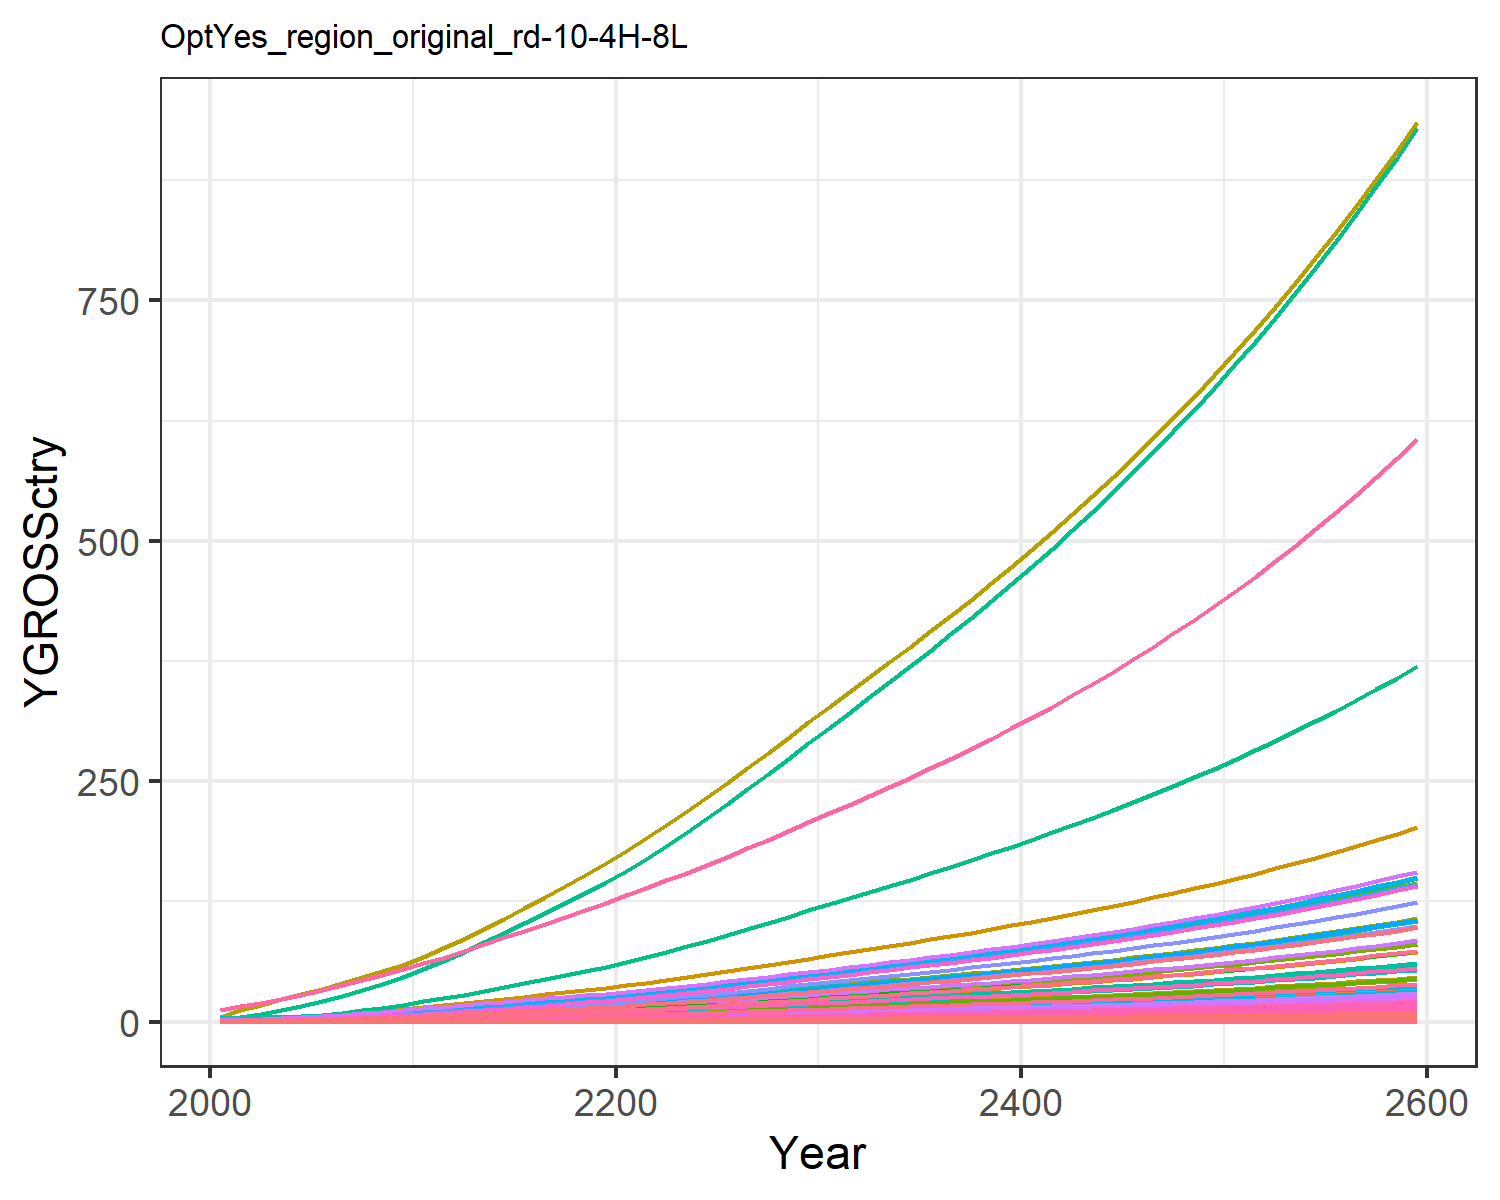

The table this chart was drawn from, first rows:
0.018853978838997754, 0.040301129071862236, 0.010165438669766262, 0.3774099139141289, 0.40590282489173, 0.007751571851760122, 0.758082013299218, 0.25854341897928435, 0.047249844955456276, 0.0016238636003148837, 0.30657560419750846, 0.005170565761527711, 0.007279429204794612, 0.17141677304335884, 0.04055560391474781, 0.0386163103833662, 0.005330680504817779, 0.01259484903556952, 0.049157951262641504, 0.0014122981217094073, 0.03701780782792776, 1.4392407695780718, 0.0023445815536652474, 0.009093611893641846
0.03008, 0.07613, 0.01377, 0.6254, 0.6337, 0.0105, 1.005, 0.325, 0.06398, 0.003068, 0.3854, 0.009768, 0.01375, 0.2735, 0.05492, 0.06399, 0.008323, 0.01705, 0.06656, 0.002205, 0.0578, 2.247, 0.003661, 0.01451
0.05451, 0.1533, 0.02034, 0.9814, 0.9518, 0.01551, 1.221, 0.3891, 0.09456, 0.006176, 0.4613, 0.01967, 0.02769, 0.4956, 0.08116, 0.1004, 0.0125, 0.02521, 0.09838, 0.003312, 0.08681, 3.375, 0.005498, 0.02629
0.08388, 0.251, 0.02699, 1.393, 1.301, 0.02058, 1.469, 0.4638, 0.1255, 0.01012, 0.55, 0.03221, 0.04534, 0.7627, 0.1077, 0.1426, 0.01709, 0.03344, 0.1305, 0.004528, 0.1187, 4.615, 0.007518, 0.04046
0.1195, 0.3779, 0.03403, 1.864, 1.675, 0.02595, 1.725, 0.546, 0.1582, 0.01523, 0.6475, 0.04848, 0.06825, 1.086, 0.1358, 0.1907, 0.02199, 0.04217, 0.1646, 0.005827, 0.1527, 5.938, 0.009673, 0.05762
0.1593, 0.5229, 0.04142, 2.353, 2.053, 0.03158, 1.969, 0.6287, 0.1925, 0.02107, 0.7455, 0.06709, 0.09445, 1.449, 0.1652, 0.2408, 0.02697, 0.05131, 0.2003, 0.007145, 0.1873, 7.281, 0.01186, 0.07685
0.204, 0.6847, 0.04929, 2.877, 2.453, 0.03759, 2.2, 0.7107, 0.2291, 0.02759, 0.8427, 0.08785, 0.1237, 1.855, 0.1966, 0.2944, 0.03221, 0.06107, 0.2384, 0.008533, 0.2237, 8.696, 0.01417, 0.09838
0.2561, 0.8801, 0.05766, 3.47, 2.884, 0.04397, 2.432, 0.7941, 0.268, 0.03546, 0.9416, 0.1129, 0.159, 2.328, 0.23, 0.355, 0.03787, 0.07144, 0.2788, 0.01003, 0.263, 10.23, 0.01666, 0.1235
0.316, 1.113, 0.06646, 4.136, 3.347, 0.05068, 2.664, 0.8782, 0.3089, 0.04483, 1.041, 0.1427, 0.201, 2.873, 0.2651, 0.4232, 0.04395, 0.08234, 0.3214, 0.01164, 0.3052, 11.87, 0.01933, 0.1524
0.384, 1.386, 0.07561, 4.883, 3.839, 0.05766, 2.895, 0.9627, 0.3514, 0.05584, 1.142, 0.1778, 0.2503, 3.491, 0.3017, 0.4996, 0.05042, 0.09368, 0.3656, 0.01336, 0.3501, 13.61, 0.02217, 0.1852
0.4563, 1.657, 0.08646, 5.586, 4.364, 0.06593, 3.175, 1.062, 0.4019, 0.06675, 1.259, 0.2126, 0.2992, 4.148, 0.3449, 0.5716, 0.05731, 0.1071, 0.4181, 0.01518, 0.398, 15.47, 0.02521, 0.2201
0.5322, 1.905, 0.09941, 6.191, 4.914, 0.07581, 3.512, 1.179, 0.4621, 0.07675, 1.399, 0.2444, 0.3441, 4.838, 0.3966, 0.6335, 0.06454, 0.1232, 0.4807, 0.0171, 0.4482, 17.42, 0.02838, 0.2567
0.609, 2.161, 0.1138, 6.865, 5.525, 0.08677, 3.89, 1.312, 0.5289, 0.08706, 1.556, 0.2772, 0.3903, 5.537, 0.454, 0.7025, 0.07256, 0.141, 0.5503, 0.01922, 0.5039, 19.59, 0.03191, 0.2937
0.6905, 2.425, 0.1287, 7.524, 6.135, 0.09813, 4.265, 1.443, 0.5981, 0.0977, 1.712, 0.3111, 0.438, 6.278, 0.5134, 0.7699, 0.08058, 0.1594, 0.6223, 0.02135, 0.5595, 21.76, 0.03544, 0.333
0.7758, 2.695, 0.1441, 8.179, 6.753, 0.1099, 4.64, 1.576, 0.6698, 0.1086, 1.868, 0.3457, 0.4867, 7.054, 0.5749, 0.8368, 0.08868, 0.1785, 0.6969, 0.0235, 0.6158, 23.94, 0.03901, 0.3742
0.8641, 2.968, 0.16, 8.832, 7.377, 0.122, 5.019, 1.71, 0.7439, 0.1196, 2.027, 0.3808, 0.5361, 7.856, 0.6385, 0.9037, 0.09688, 0.1983, 0.7739, 0.02567, 0.6728, 26.16, 0.04261, 0.4168
0.9546, 3.242, 0.1765, 9.485, 8.008, 0.1346, 5.405, 1.846, 0.8203, 0.1306, 2.189, 0.416, 0.5856, 8.679, 0.704, 0.9705, 0.1052, 0.2186, 0.8534, 0.02786, 0.7303, 28.39, 0.04626, 0.4604
1.047, 3.516, 0.1933, 10.14, 8.644, 0.1474, 5.799, 1.985, 0.8987, 0.1417, 2.353, 0.4511, 0.6351, 9.523, 0.7714, 1.037, 0.1135, 0.2396, 0.935, 0.03008, 0.7883, 30.65, 0.04993, 0.5052
1.142, 3.787, 0.2106, 10.79, 9.285, 0.1606, 6.2, 2.126, 0.979, 0.1526, 2.521, 0.4859, 0.684, 10.38, 0.8403, 1.104, 0.1219, 0.261, 1.019, 0.03231, 0.8468, 32.92, 0.05363, 0.5507
1.237, 4.054, 0.2283, 11.43, 9.928, 0.1741, 6.61, 2.271, 1.061, 0.1634, 2.693, 0.5202, 0.7323, 11.25, 0.9107, 1.17, 0.1304, 0.2828, 1.104, 0.03454, 0.9054, 35.2, 0.05735, 0.5966
1.34, 4.342, 0.2467, 12.14, 10.62, 0.1881, 7.031, 2.42, 1.147, 0.175, 2.87, 0.5571, 0.7843, 12.18, 0.9843, 1.243, 0.1395, 0.3057, 1.193, 0.03696, 0.9688, 37.67, 0.06136, 0.6463
1.453, 4.66, 0.2662, 12.94, 11.39, 0.203, 7.464, 2.575, 1.237, 0.1878, 3.053, 0.5979, 0.8417, 13.21, 1.062, 1.324, 0.1496, 0.3298, 1.287, 0.03963, 1.039, 40.38, 0.06579, 0.701
1.572, 5.023, 0.2862, 13.77, 12.19, 0.2182, 7.908, 2.733, 1.33, 0.2024, 3.241, 0.6444, 0.9072, 14.29, 1.142, 1.409, 0.1601, 0.3546, 1.384, 0.04241, 1.112, 43.21, 0.0704, 0.7582
1.695, 5.404, 0.3068, 14.62, 13.01, 0.2339, 8.364, 2.896, 1.426, 0.2177, 3.435, 0.6933, 0.9761, 15.41, 1.224, 1.496, 0.1709, 0.3801, 1.484, 0.04528, 1.187, 46.14, 0.07517, 0.8173
1.821, 5.799, 0.3279, 15.5, 13.86, 0.25, 8.831, 3.064, 1.524, 0.2337, 3.633, 0.744, 1.047, 16.55, 1.308, 1.586, 0.1821, 0.4063, 1.586, 0.04824, 1.264, 49.16, 0.08008, 0.8781
1.95, 6.207, 0.3495, 16.41, 14.74, 0.2665, 9.31, 3.235, 1.625, 0.2501, 3.836, 0.7963, 1.121, 17.73, 1.394, 1.679, 0.1935, 0.433, 1.69, 0.05127, 1.344, 52.25, 0.08512, 0.9404
2.083, 6.626, 0.3717, 17.34, 15.64, 0.2834, 9.805, 3.413, 1.728, 0.267, 4.047, 0.8501, 1.197, 18.94, 1.483, 1.774, 0.2054, 0.4605, 1.798, 0.05441, 1.426, 55.45, 0.09032, 1.005
2.219, 7.056, 0.3944, 18.29, 16.56, 0.3008, 10.31, 3.595, 1.833, 0.2843, 4.262, 0.9052, 1.274, 20.17, 1.574, 1.872, 0.2175, 0.4887, 1.907, 0.05762, 1.51, 58.72, 0.09566, 1.07
2.358, 7.495, 0.4177, 19.27, 17.51, 0.3185, 10.83, 3.781, 1.941, 0.302, 4.484, 0.9615, 1.354, 21.44, 1.666, 1.972, 0.2299, 0.5175, 2.02, 0.06091, 1.597, 62.07, 0.1011, 1.137
2.499, 7.943, 0.4414, 20.27, 18.47, 0.3366, 11.37, 3.973, 2.052, 0.32, 4.711, 1.019, 1.435, 22.72, 1.761, 2.074, 0.2426, 0.5469, 2.135, 0.06428, 1.685, 65.51, 0.1067, 1.206
2.64, 8.386, 0.4649, 21.25, 19.43, 0.3545, 11.9, 4.161, 2.161, 0.3379, 4.934, 1.076, 1.515, 24, 1.855, 2.175, 0.2551, 0.576, 2.248, 0.0676, 1.772, 68.88, 0.1122, 1.273
2.776, 8.819, 0.4878, 22.22, 20.35, 0.3719, 12.4, 4.342, 2.267, 0.3553, 5.149, 1.131, 1.593, 25.24, 1.946, 2.273, 0.2673, 0.6043, 2.359, 0.07081, 1.856, 72.16, 0.1175, 1.339
2.914, 9.254, 0.5108, 23.19, 21.28, 0.3895, 12.91, 4.525, 2.374, 0.3729, 5.365, 1.187, 1.672, 26.49, 2.038, 2.373, 0.2794, 0.6329, 2.47, 0.07404, 1.941, 75.45, 0.1229, 1.405
3.053, 9.693, 0.5341, 24.18, 22.22, 0.4072, 13.43, 4.709, 2.482, 0.3906, 5.584, 1.244, 1.751, 27.76, 2.131, 2.474, 0.2918, 0.6617, 2.583, 0.0773, 2.026, 78.78, 0.1283, 1.472
3.193, 10.14, 0.5577, 25.18, 23.17, 0.4253, 13.96, 4.898, 2.592, 0.4085, 5.807, 1.301, 1.831, 29.03, 2.225, 2.577, 0.3043, 0.691, 2.697, 0.08062, 2.113, 82.16, 0.1338, 1.54
3.336, 10.59, 0.5817, 26.21, 24.14, 0.4436, 14.5, 5.09, 2.704, 0.4267, 6.035, 1.359, 1.913, 30.33, 2.321, 2.682, 0.3171, 0.7208, 2.813, 0.084, 2.202, 85.6, 0.1394, 1.609
3.482, 11.05, 0.6062, 27.26, 25.13, 0.4623, 15.05, 5.286, 2.818, 0.4452, 6.268, 1.418, 1.996, 31.65, 2.419, 2.789, 0.3301, 0.7511, 2.932, 0.08745, 2.292, 89.12, 0.1452, 1.679
3.629, 11.52, 0.6313, 28.33, 26.15, 0.4814, 15.62, 5.487, 2.934, 0.4641, 6.507, 1.478, 2.08, 33, 2.518, 2.898, 0.3434, 0.7821, 3.053, 0.09097, 2.384, 92.71, 0.151, 1.751
3.78, 11.99, 0.6568, 29.42, 27.18, 0.5009, 16.2, 5.694, 3.053, 0.4833, 6.751, 1.539, 2.167, 34.37, 2.62, 3.01, 0.357, 0.8138, 3.176, 0.09457, 2.479, 96.38, 0.157, 1.823
3.934, 12.48, 0.683, 30.54, 28.24, 0.5208, 16.79, 5.905, 3.175, 0.5029, 7.002, 1.601, 2.255, 35.77, 2.725, 3.125, 0.3709, 0.8462, 3.303, 0.09826, 2.576, 100.1, 0.1631, 1.897
4.091, 12.98, 0.7097, 31.7, 29.33, 0.5412, 17.4, 6.123, 3.299, 0.523, 7.26, 1.665, 2.344, 37.2, 2.832, 3.243, 0.3852, 0.8794, 3.432, 0.102, 2.675, 104, 0.1694, 1.973
4.252, 13.49, 0.7371, 32.88, 30.44, 0.5621, 18.03, 6.346, 3.426, 0.5434, 7.525, 1.73, 2.436, 38.66, 2.941, 3.364, 0.3998, 0.9133, 3.565, 0.1059, 2.776, 107.9, 0.1758, 2.051
4.416, 14.01, 0.7653, 34.09, 31.58, 0.5835, 18.68, 6.575, 3.557, 0.5644, 7.797, 1.797, 2.53, 40.15, 3.053, 3.488, 0.4148, 0.9481, 3.701, 0.1099, 2.88, 112, 0.1824, 2.13
4.584, 14.54, 0.7941, 35.34, 32.76, 0.6055, 19.34, 6.811, 3.691, 0.5858, 8.077, 1.865, 2.626, 41.68, 3.168, 3.616, 0.4302, 0.9839, 3.84, 0.114, 2.987, 116.2, 0.1892, 2.211
4.756, 15.08, 0.8237, 36.62, 33.96, 0.6281, 20.02, 7.054, 3.829, 0.6078, 8.365, 1.935, 2.725, 43.24, 3.286, 3.747, 0.446, 1.021, 3.983, 0.1182, 3.097, 120.4, 0.1962, 2.294
4.933, 15.64, 0.8541, 37.93, 35.2, 0.6513, 20.73, 7.304, 3.97, 0.6304, 8.661, 2.007, 2.826, 44.85, 3.407, 3.881, 0.4623, 1.058, 4.13, 0.1225, 3.21, 124.8, 0.2033, 2.379
5.114, 16.22, 0.8853, 39.29, 36.48, 0.6751, 21.45, 7.561, 4.115, 0.6535, 8.966, 2.081, 2.929, 46.5, 3.532, 4.02, 0.479, 1.097, 4.281, 0.1269, 3.327, 129.3, 0.2107, 2.467
5.3, 16.81, 0.9174, 40.68, 37.79, 0.6996, 22.2, 7.826, 4.264, 0.6772, 9.28, 2.156, 3.036, 48.19, 3.66, 4.163, 0.4962, 1.137, 4.436, 0.1315, 3.446, 134, 0.2183, 2.556
5.491, 17.41, 0.9504, 42.12, 39.13, 0.7248, 22.97, 8.099, 4.418, 0.7016, 9.604, 2.234, 3.145, 49.92, 3.792, 4.31, 0.514, 1.178, 4.596, 0.1362, 3.569, 138.8, 0.2261, 2.648
5.687, 18.03, 0.9844, 43.6, 40.52, 0.7507, 23.76, 8.38, 4.576, 0.7266, 9.937, 2.314, 3.257, 51.71, 3.927, 4.461, 0.5322, 1.22, 4.761, 0.141, 3.696, 143.7, 0.2341, 2.743
5.889, 18.67, 1.019, 45.12, 41.95, 0.7774, 24.58, 8.67, 4.738, 0.7523, 10.28, 2.396, 3.373, 53.54, 4.067, 4.617, 0.551, 1.263, 4.93, 0.146, 3.826, 148.8, 0.2423, 2.84
6.096, 19.33, 1.055, 46.69, 43.43, 0.8048, 25.42, 8.969, 4.906, 0.7788, 10.64, 2.48, 3.491, 55.43, 4.211, 4.777, 0.5703, 1.308, 5.104, 0.1511, 3.96, 154, 0.2508, 2.94
6.31, 20, 1.093, 48.31, 44.94, 0.8331, 26.29, 9.277, 5.078, 0.8061, 11, 2.567, 3.613, 57.37, 4.359, 4.943, 0.5903, 1.354, 5.283, 0.1564, 4.099, 159.4, 0.2596, 3.043
6.529, 20.7, 1.131, 49.97, 46.51, 0.8623, 27.18, 9.595, 5.256, 0.8341, 11.38, 2.656, 3.739, 59.36, 4.511, 5.113, 0.6108, 1.401, 5.468, 0.1618, 4.242, 164.9, 0.2686, 3.149
6.755, 21.42, 1.17, 51.69, 48.12, 0.8924, 28.1, 9.922, 5.439, 0.863, 11.77, 2.748, 3.868, 61.42, 4.669, 5.289, 0.632, 1.45, 5.659, 0.1674, 4.389, 170.6, 0.278, 3.258
6.988, 22.15, 1.211, 53.47, 49.79, 0.9234, 29.06, 10.26, 5.628, 0.8927, 12.17, 2.842, 4.002, 63.53, 4.831, 5.471, 0.6538, 1.5, 5.856, 0.1732, 4.54, 176.5, 0.2876, 3.37
7.228, 22.91, 1.253, 55.3, 51.5, 0.9553, 30.04, 10.61, 5.823, 0.9233, 12.58, 2.94, 4.139, 65.71, 4.998, 5.658, 0.6764, 1.552, 6.058, 0.1792, 4.697, 182.6, 0.2975, 3.486
7.475, 23.7, 1.296, 57.18, 53.27, 0.9883, 31.05, 10.97, 6.024, 0.9549, 13.01, 3.04, 4.28, 67.96, 5.171, 5.851, 0.6996, 1.606, 6.267, 0.1854, 4.859, 188.9, 0.3077, 3.605
7.729, 24.51, 1.341, 59.13, 55.1, 1.022, 32.1, 11.34, 6.231, 0.9874, 13.45, 3.144, 4.426, 70.28, 5.349, 6.05, 0.7236, 1.661, 6.483, 0.1917, 5.025, 195.4, 0.3183, 3.728
7.992, 25.34, 1.387, 61.14, 56.99, 1.057, 33.18, 11.72, 6.445, 1.021, 13.9, 3.251, 4.577, 72.66, 5.532, 6.256, 0.7484, 1.718, 6.706, 0.1983, 5.197, 202.1, 0.3292, 3.855
